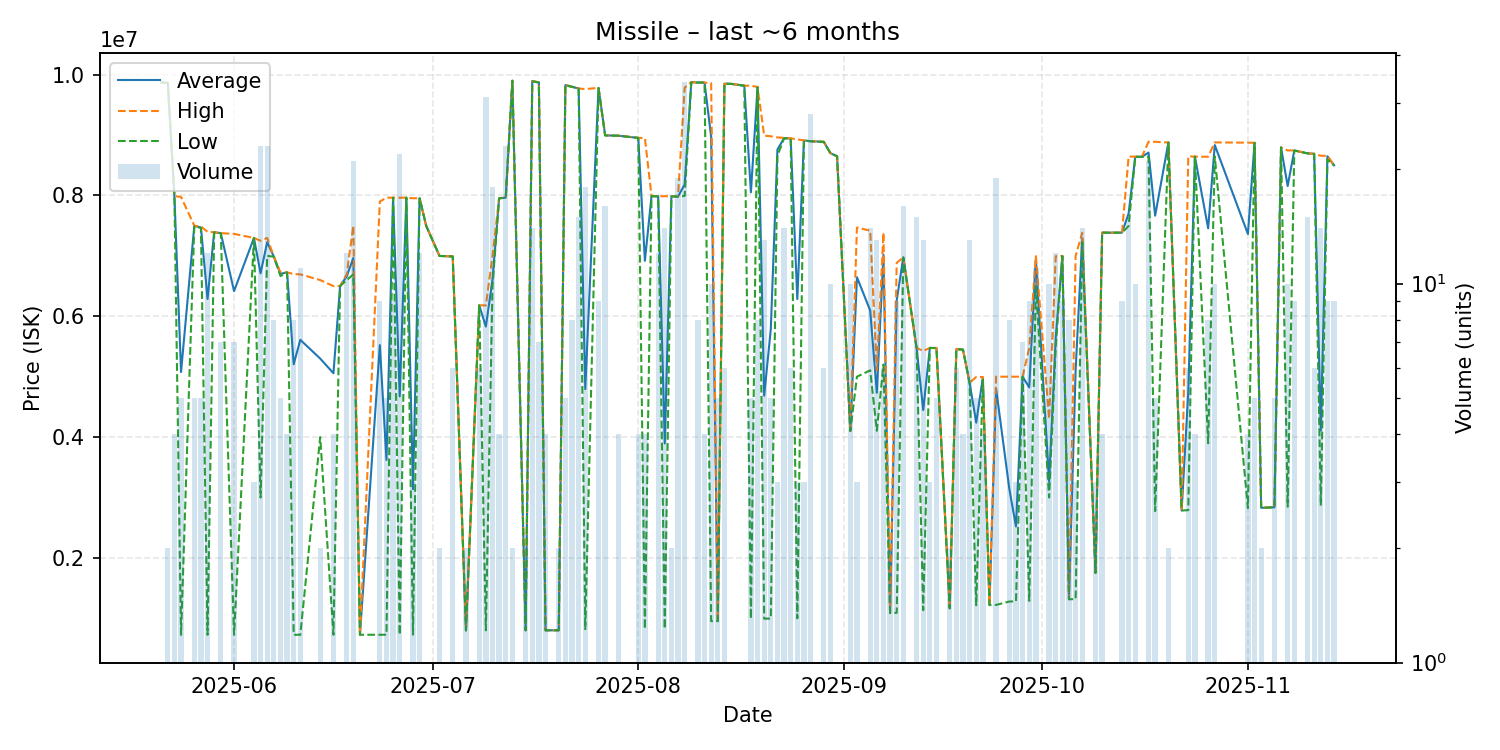

Values plotted in this chart, from the file beside it:
date, average, highest, lowest, order_count, volume
2025-05-21, 9871000, 9871000, 9871000, 1, 1
2025-05-22, 9864000, 9864000, 9864000, 1, 2
2025-05-23, 7987500, 7990000, 7985000, 2, 4
2025-05-24, 5076920, 7976000, 725800, 4, 5
2025-05-26, 7496000, 7500000, 7490000, 2, 5
2025-05-27, 7469200, 7486000, 7465000, 2, 5
2025-05-28, 6286967, 7399000, 726300, 6, 12
2025-05-29, 7391000, 7391000, 7391000, 1, 1
2025-05-30, 7376000, 7376000, 7376000, 4, 7
2025-06-01, 6416657, 7365000, 726600, 4, 7
2025-06-04, 7297000, 7297000, 7297000, 1, 3
2025-06-05, 6712130, 7249500, 3000000, 10, 23
2025-06-06, 7226826, 7297000, 7000000, 8, 23
2025-06-07, 6987750, 6988000, 6987000, 4, 8
2025-06-08, 6702800, 6727000, 6666000, 4, 5
2025-06-09, 6727000, 6727000, 6727000, 1, 4
2025-06-10, 5206125, 6699000, 727500, 4, 8
2025-06-11, 5610164, 6694000, 727400, 6, 11
2025-06-14, 5300000, 6600000, 4000000, 2, 2
2025-06-16, 5056850, 6500000, 727400, 2, 4
2025-06-17, 6500000, 6500000, 6500000, 1, 1
2025-06-18, 6661667, 6694000, 6599000, 4, 12
2025-06-19, 6965000, 7500000, 6694000, 9, 21
2025-06-20, 727500, 727500, 727500, 1, 1
2025-06-23, 5522856, 7899500, 727900, 6, 9
2025-06-24, 3621880, 7963000, 727900, 3, 5
2025-06-25, 7963000, 7964000, 7962000, 4, 9
2025-06-26, 4674455, 7963000, 727800, 5, 22
2025-06-27, 7964000, 7964000, 7964000, 1, 1
2025-06-28, 3137533, 7954000, 729300, 2, 3
2025-06-29, 7954250, 7955000, 7954000, 4, 12
2025-06-30, 7496000, 7496000, 7496000, 1, 1
2025-07-02, 6999000, 6999000, 6999000, 1, 2
2025-07-04, 6990667, 6991000, 6990000, 2, 6
2025-07-06, 800100, 800100, 800100, 1, 2
2025-07-08, 6181333, 6182000, 6181000, 3, 6
2025-07-09, 5829310, 6180000, 800800, 10, 31
2025-07-10, 6604222, 7000000, 6500000, 8, 18
2025-07-11, 7953000, 7953000, 7953000, 2, 4
2025-07-12, 7964043, 7974000, 7963000, 10, 23
2025-07-13, 9900000, 9900000, 9900000, 1, 2
2025-07-15, 801200, 801200, 801200, 1, 2
2025-07-16, 9891786, 9892000, 9890000, 5, 14
2025-07-17, 9872143, 9875000, 9870000, 4, 7
2025-07-18, 801300, 801300, 801300, 1, 4
2025-07-20, 801900, 801900, 801900, 1, 2
2025-07-21, 9827400, 9828000, 9827000, 2, 5
2025-07-22, 9798875, 9799000, 9798000, 4, 8
2025-07-23, 9770800, 9772000, 9770000, 2, 15
2025-07-24, 4794522, 9761500, 820200, 8, 18
2025-07-26, 9780556, 9781000, 9780000, 4, 9
2025-07-27, 8995125, 8997000, 8994000, 5, 16
2025-07-29, 8989250, 8990000, 8989000, 4, 4
2025-08-01, 8953250, 8954000, 8953000, 2, 4
2025-08-02, 6918575, 8950000, 823300, 4, 4
2025-08-03, 7990000, 7990000, 7990000, 1, 1
2025-08-04, 7984583, 7985000, 7984000, 6, 12
2025-08-05, 3894907, 7988500, 824700, 6, 14
2025-08-06, 7985000, 7985000, 7985000, 1, 2
2025-08-07, 7982526, 7987000, 7981000, 6, 19
... 80 more rows
